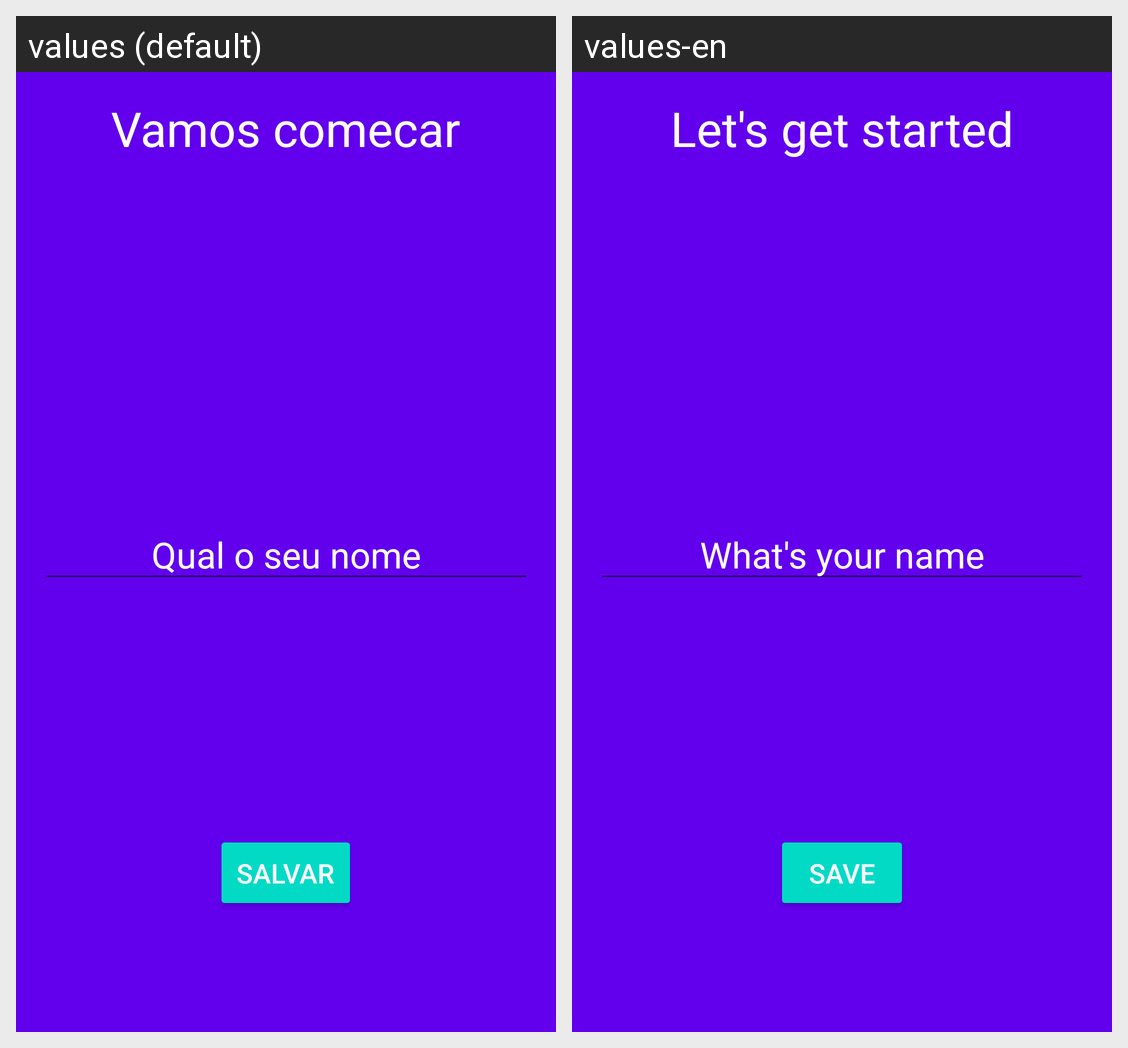

Locale-by-locale string values for the Android screen shown in this grid:
Android screen res/layout/activity_splash.xml rendered under 2 locales, left to right: values (default), values-en. Device: Nexus 5 (rendered at 1080×1920; each locale shown at half size, 540×960, under a caption strip naming it); theme Theme.MOtivation.
Strings drawn on this screen, with the default value and each locale's value (text and hints the layout hard-codes, and strings that could not be matched under every locale, appear in the picture but are not listed):

vamos_comecar
  values: Vamos comecar
  values-en: Let's get started

qual_o_seu_nome
  values: Qual o seu nome
  values-en: What's your name

salvar
  values: Salvar
  values-en: Save
